Run: headless pygame with SDL's dummy video driver; simulated clock (each Clock.tick advances the game by its frame time, no real sleeping); random seed 0; keys injected as events and as key.get_pressed() state; no mouse input.
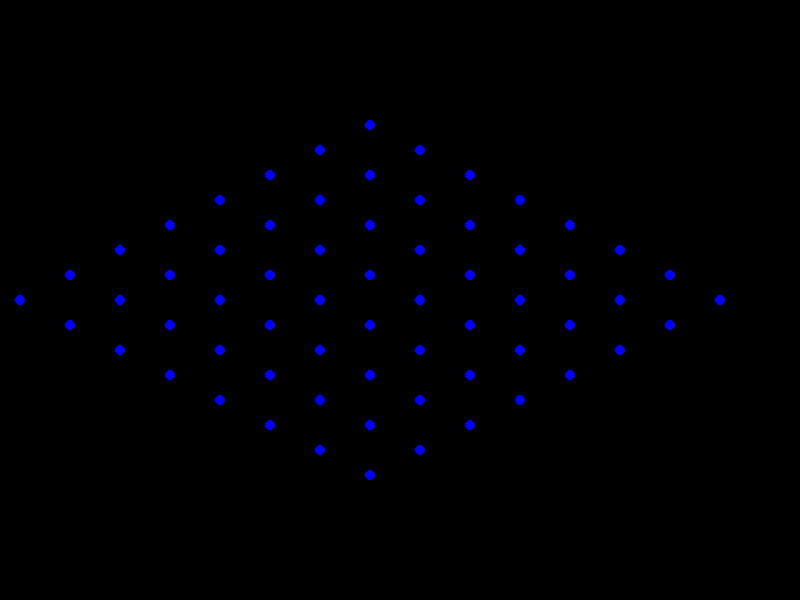
Frame 1 of 4 · flips 1–60 · no input
Frame 2 of 4 · flips 61–180 · tapped SPACE, RETURN · held RIGHT (→), D · screen unchanged from frame 1, image omitted
Frame 3 of 4 · flips 181–300 · held DOWN (↓), S · screen unchanged from frame 2, image omitted
Frame 4 of 4 · flips 301–420 · held LEFT (←), A, UP (↑), W · screen unchanged from frame 3, image omitted

The pygame program that drew these frames:

import sys
import pygame


BLACK = (0, 0, 0)
WHITE = (255, 255, 255)
RED = (255, 0, 0)
GREEN = (0, 255, 0)
BLUE = (0, 0, 255)

winsize = (800, 600)
pygame.init()
canvas = pygame.display.set_mode(winsize)

def rhombus(x_inc):
    r = 5
    a = [20, winsize[1] // 2]

    for i in range(1, 9):
        for y in range(8):
            pygame.draw.ellipse(canvas, BLUE, (a[0] - r, a[1] - r, 2*r, 2*r))
            a = [a[0] + x_inc, a[1] - 25]
        a = [20 + i * x_inc, (winsize[1] // 2) + i * 25]


rhombus(50)
while True:
    for event in pygame.event.get():
        if event.type == pygame.QUIT:
            pygame.quit()
            sys.exit()

    pygame.display.update()
    pygame.time.delay(30)
